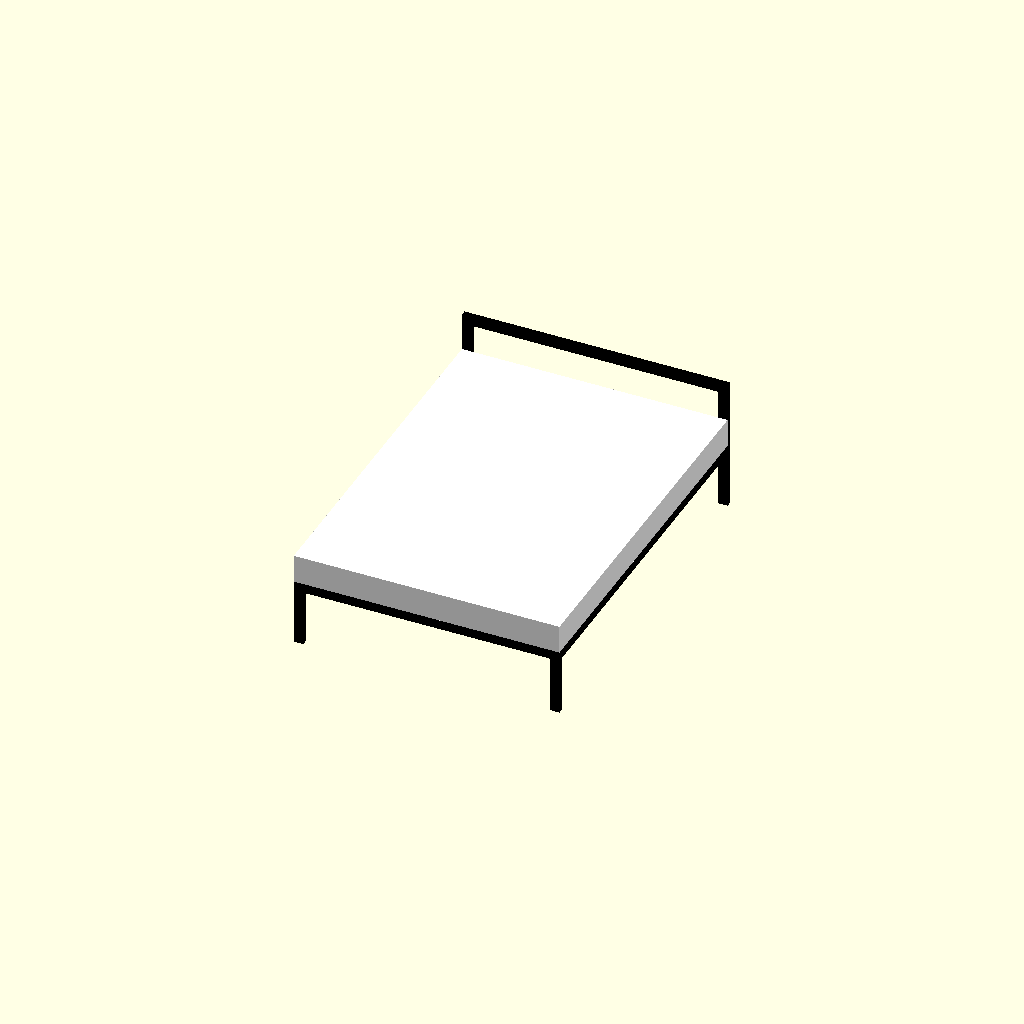
Cell 1: the model at its default parameters.
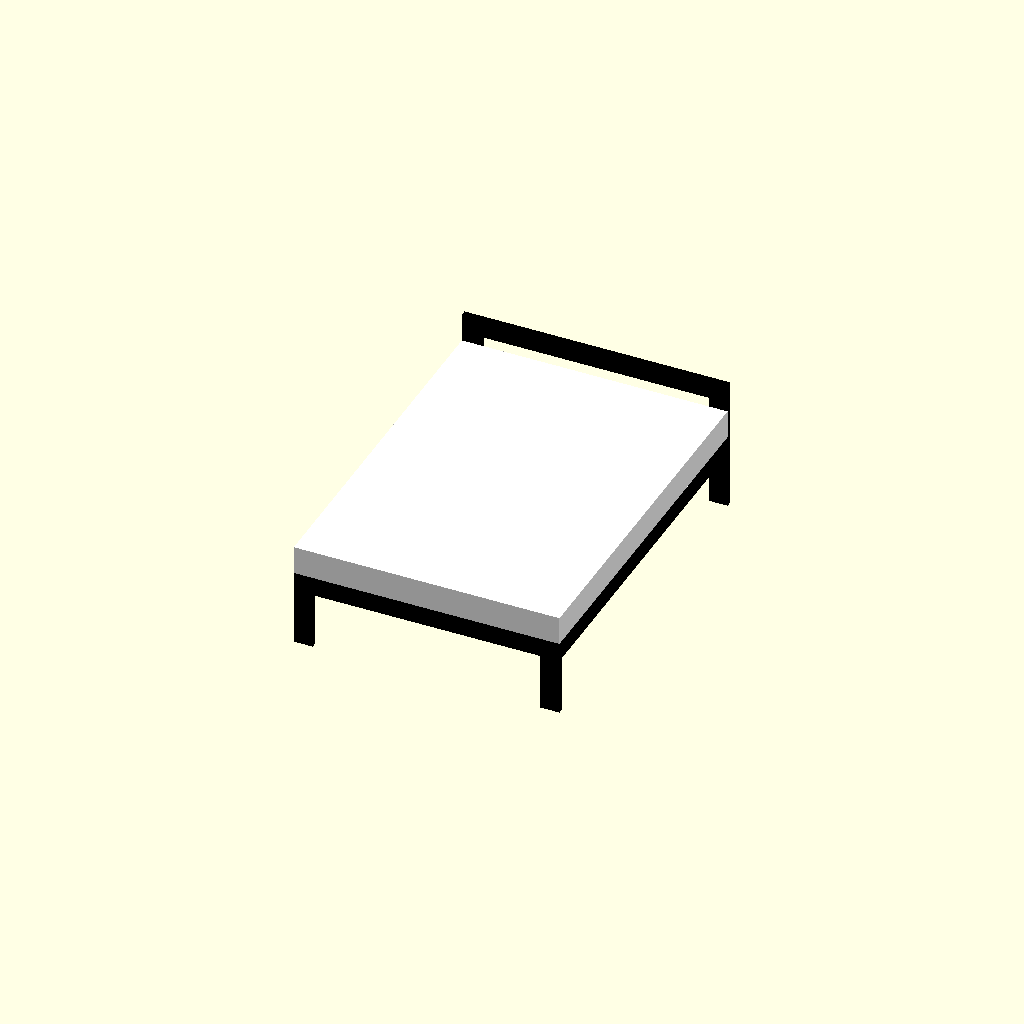
Cell 2: the same model with main_w = 100.
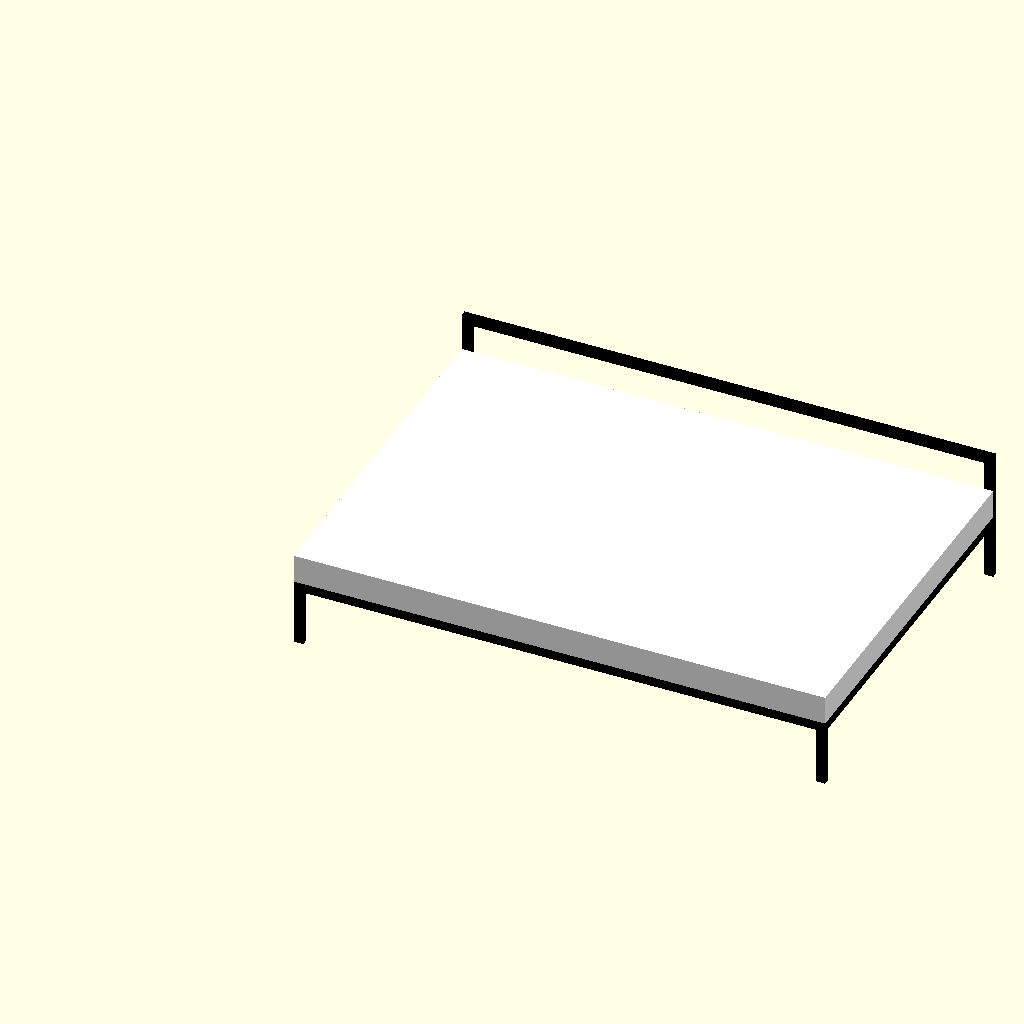
Cell 3: the same model with mattress_w = 2800.
All cells are drawn from one camera (rotation 55°, 0°, 25°, orthographic, colour scheme Cornfield), so only the parameter changes between them.
OpenSCAD source file cama/cama_3.scad:
main_h = 30;
main_w = 50;

travessa_h = 25;
travessa_w = 25;

mattress_w = 1400;
mattress_l = 1900;
mattress_h = 150;

foot_h = 300;
footer_h = foot_h + main_w;
header_h = 700;

folga = 0;

estrado_h = 15;

WHITE = [ 1.0, 1.0, 1.0 ];
BLACK = [ 0.0, 0.0, 0.0 ];

N = 9;

del = ( mattress_l + folga - N * travessa_h - main_h ) / ( N - 1 );
echo( del );
echo( N * ( mattress_w + folga ) );

    // Laterais:
    
    translate( [ 0, main_h, 0 ] )
        color( BLACK ) cube( [ main_h, mattress_l + folga - main_h, main_w ] );
    
    translate( [ mattress_w + folga - main_h, main_h, 0 ] )
        color( BLACK ) cube( [ main_h, mattress_l + folga - main_h, main_w ] );
    
    // "pezeira":
    translate( [ 0, 0, -foot_h ] )
        color( BLACK ) cube( [ main_w, main_h, footer_h ] );
    translate( [ mattress_w + folga - main_w, 0, -foot_h ] )
        color( BLACK ) cube( [ main_w, main_h, footer_h ] );
    
    // Transversais:
    translate( [ main_w, 0, 0 ] )
        color( BLACK ) cube( [ mattress_w + folga - 2 * main_w, main_h, main_w ] );
    translate( [ main_w, mattress_l + folga, 0 ] )
        color( BLACK ) cube( [ mattress_w + folga - 2 * main_w, main_h, main_w ] );
        
    // Cabeceira:
    translate( [ 0, mattress_l + folga, -foot_h ] )
        color( BLACK ) cube( [ main_w, main_h, header_h ] );
    translate( [ mattress_w + folga - main_w, mattress_l + folga, -foot_h ] )
        color( BLACK ) cube( [ main_w, main_h, header_h ] );
    translate( [ 0, mattress_l + folga, header_h - foot_h - main_w ] )
        color( BLACK ) cube( [ mattress_w + folga, main_h, main_w ] );

    
    echo( 2 * ( mattress_l + folga ) + 2 * footer_h + 2 * header_h + 2 * ( mattress_w + folga - 2 * ( main_w - main_h ) ) );
    
    // Colchão:
    color( WHITE )
        translate( [ folga / 2, folga / 2, main_w ] )
            cube( [ mattress_w, mattress_l, mattress_h ] );
            
    // Estrado:
    for ( i = [ 0 : N - 1 ] ) {
            translate( [ main_h, main_h + i * ( del + travessa_h ), 0 ] )
                color( BLACK ) cube( [ mattress_w + folga - 2 * main_h, travessa_h, travessa_w ] );
    }
    
Parameter table extracted from the source (name, type, default, range or options):
main_h: number, default 30
main_w: number, default 50
travessa_h: number, default 25
travessa_w: number, default 25
mattress_w: number, default 1400
mattress_l: number, default 1900
mattress_h: number, default 150
foot_h: number, default 300
header_h: number, default 700
folga: number, default 0
estrado_h: number, default 15
WHITE: vector, default [1, 1, 1]
BLACK: vector, default [0, 0, 0]
N: number, default 9
